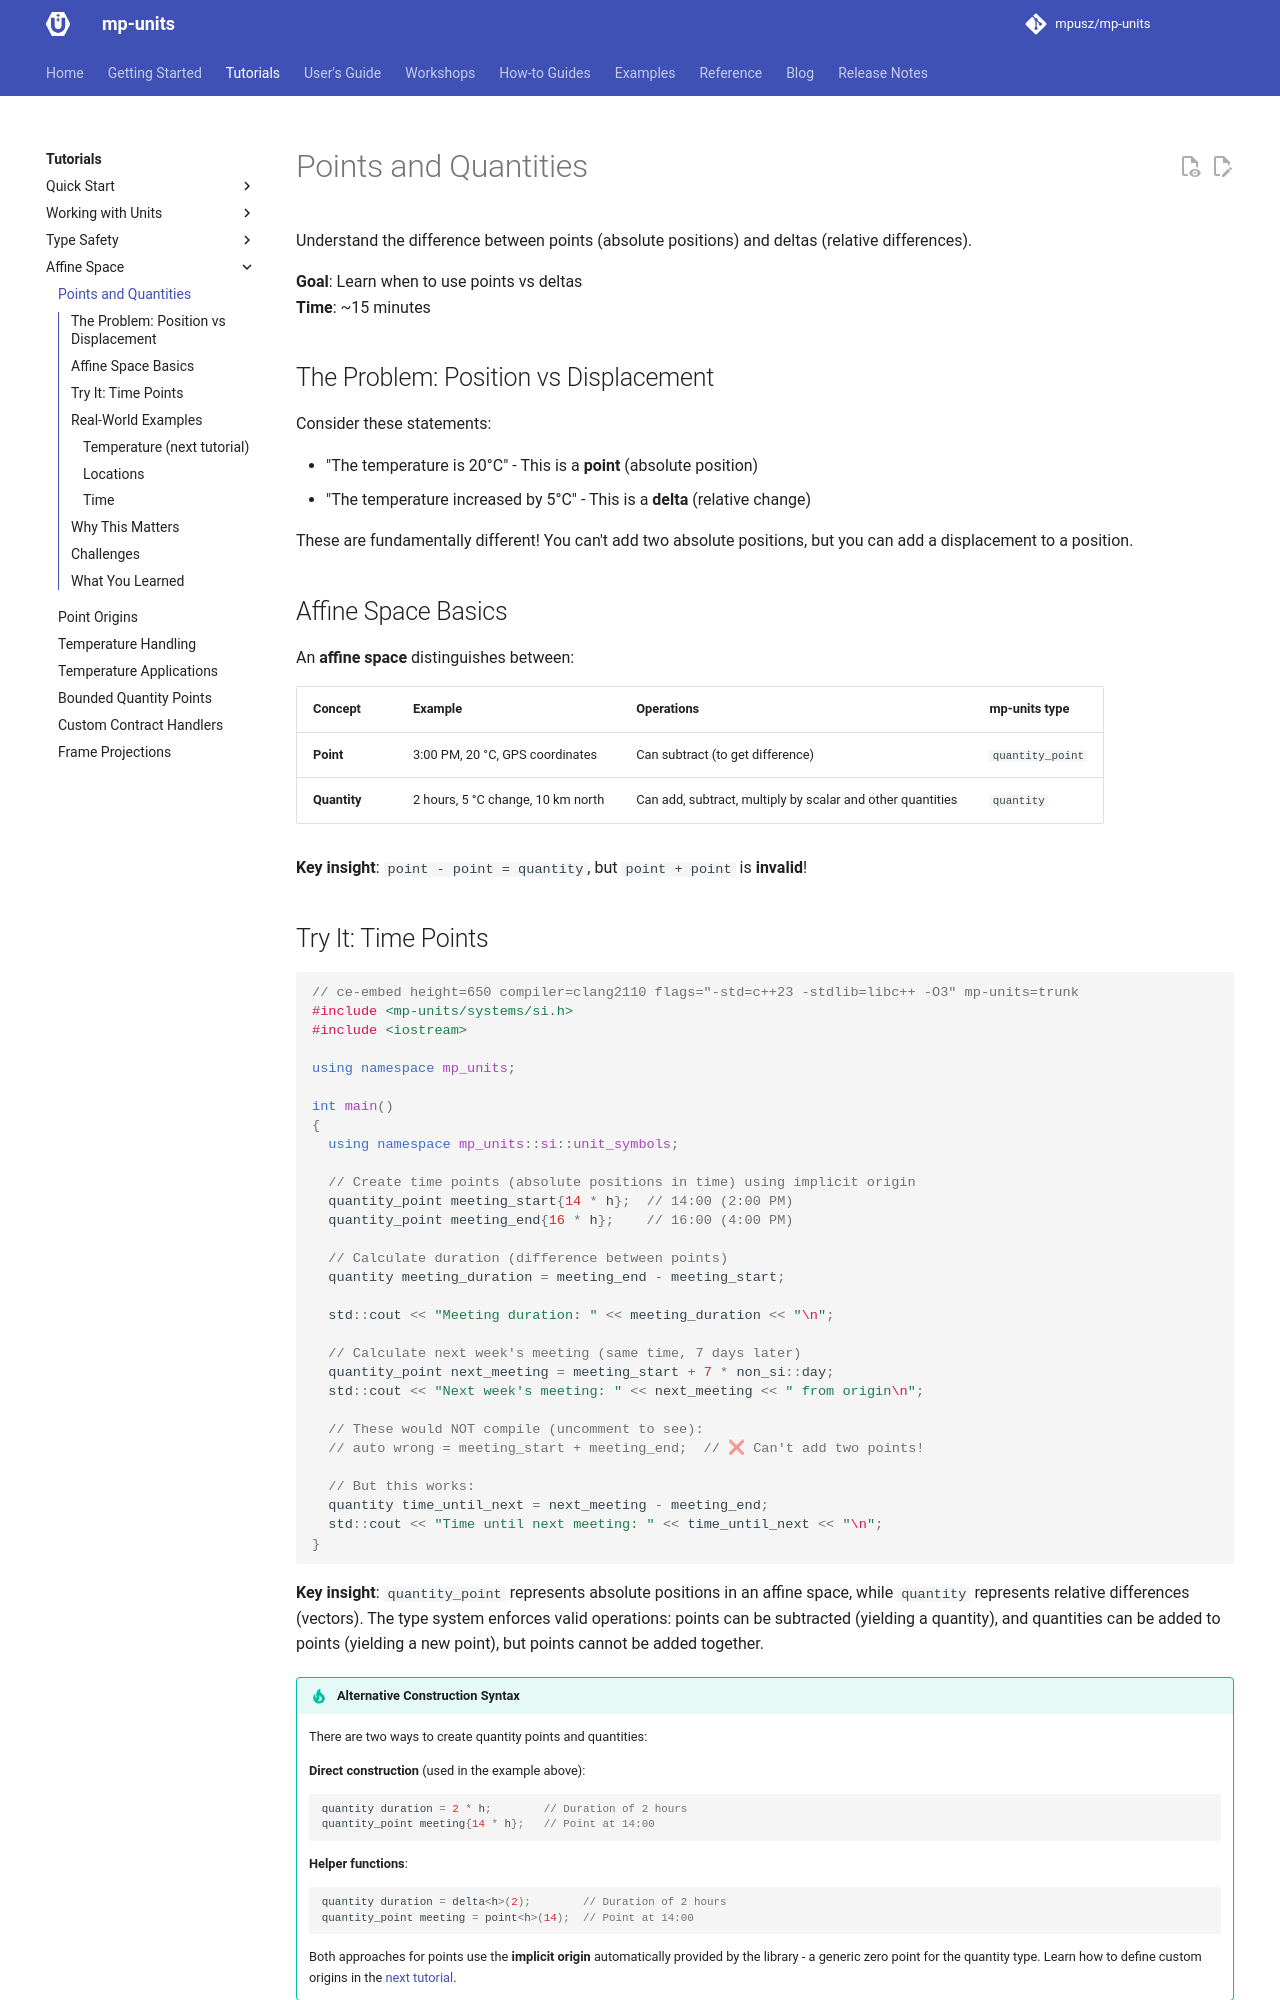

repository: RalphSteinhagen/units · page: HEAD/tutorials/affine_space/points_and_quantities/index.html · generator: mkdocs

# Points and Quantities

Understand the difference between points (absolute positions) and deltas (relative differences).

**Goal**: Learn when to use points vs deltas  
**Time**: ~15 minutes

## The Problem: Position vs Displacement

Consider these statements:

- "The temperature is 20°C" - This is a **point** (absolute position)
- "The temperature increased by 5°C" - This is a **delta** (relative change)

These are fundamentally different! You can't add two absolute positions, but you can add
a displacement to a position.

## Affine Space Basics

An **affine space** distinguishes between:

| Concept      | Example                           | Operations                                                 | mp-units type    |
|--------------|-----------------------------------|------------------------------------------------------------|------------------|
| **Point**    | 3:00 PM, 20 °C, GPS coordinates   | Can subtract (to get difference)                           | `quantity_point` |
| **Quantity** | 2 hours, 5 °C change, 10 km north | Can add, subtract, multiply by scalar and other quantities | `quantity`       |

**Key insight**: `point - point = quantity`, but `point + point` is **invalid**!
